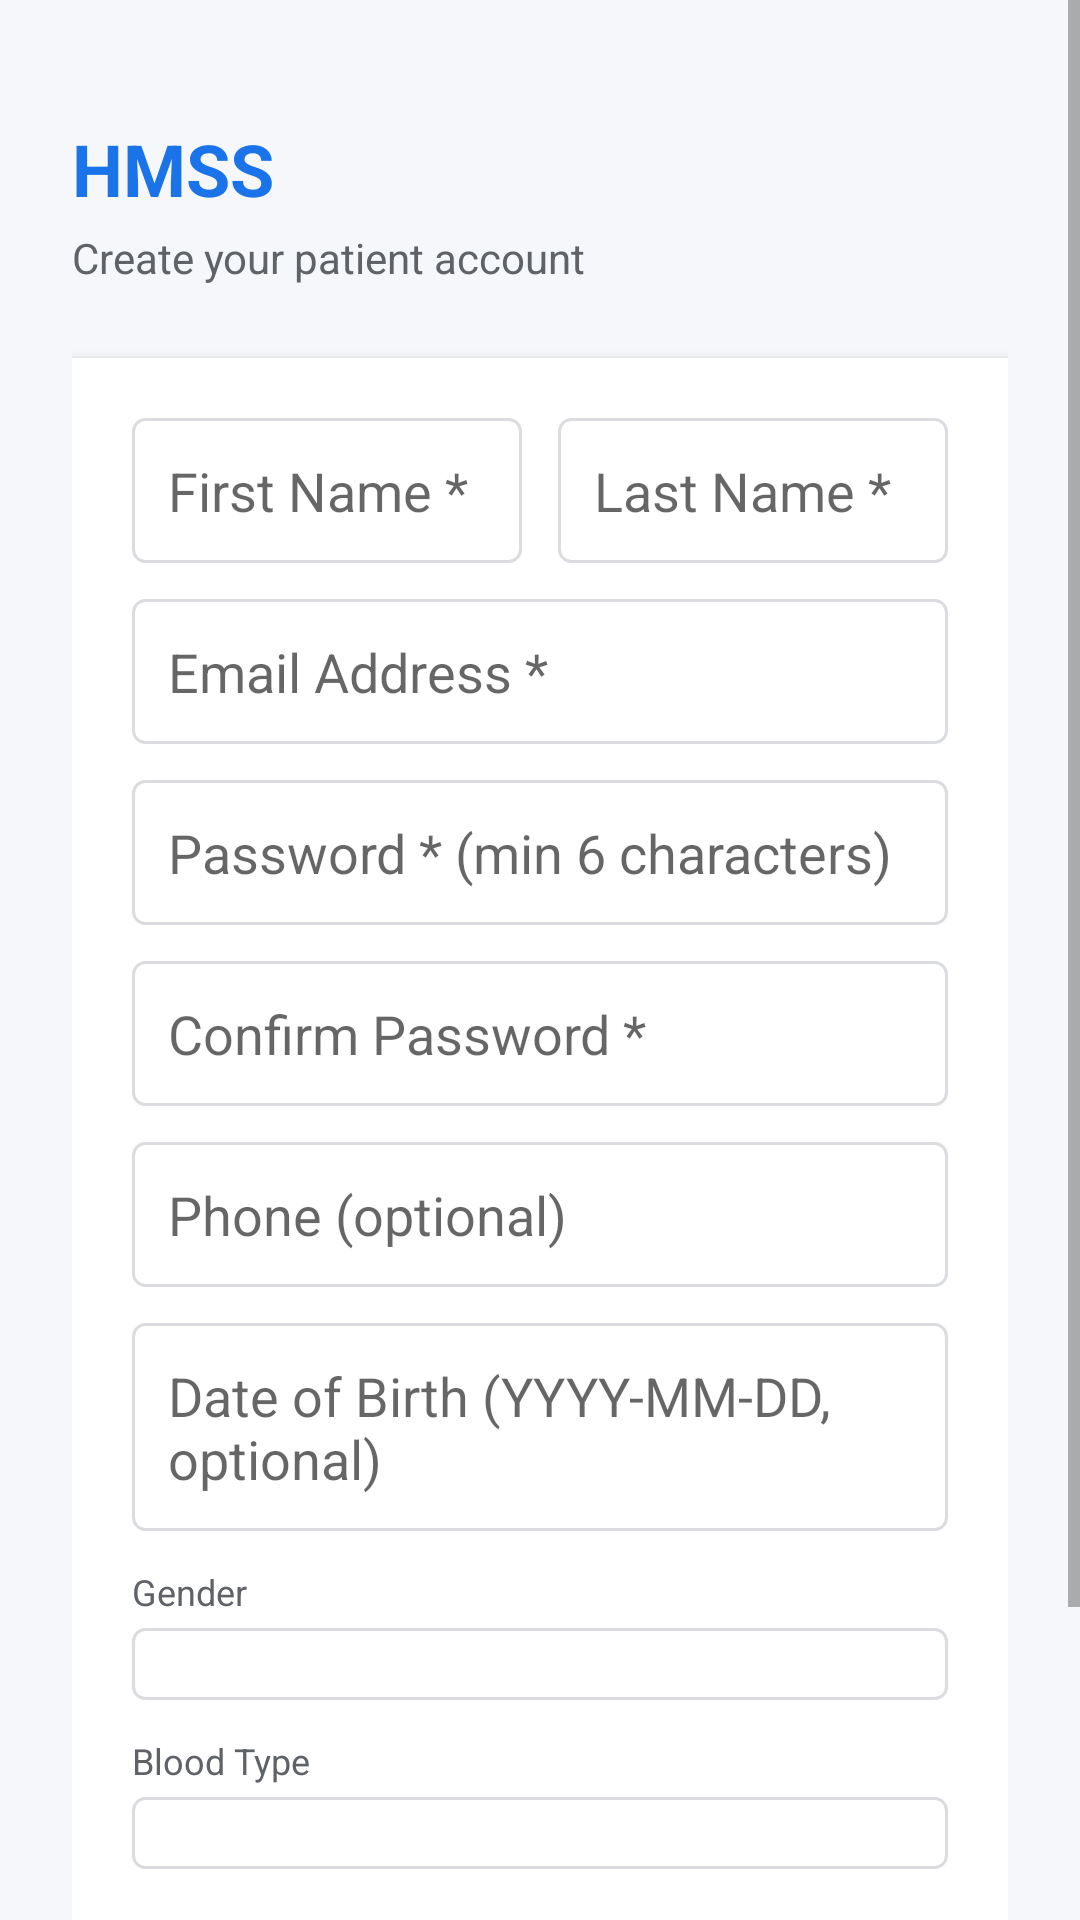

Layout XML and referenced resources for this Android screen:
<!-- AndroidManifest.xml: application theme Theme.AppCompat.Light.DarkActionBar -->
<!-- res/layout/activity_sign_up.xml -->
<?xml version="1.0" encoding="utf-8"?>
<ScrollView xmlns:android="http://schemas.android.com/apk/res/android"
    android:layout_width="match_parent"
    android:layout_height="match_parent"
    android:background="@color/colorBackground"
    android:fillViewport="true">

    <LinearLayout
        android:layout_width="match_parent"
        android:layout_height="wrap_content"
        android:orientation="vertical"
        android:paddingHorizontal="24dp"
        android:paddingTop="40dp"
        android:paddingBottom="32dp">

        <TextView
            android:layout_width="wrap_content"
            android:layout_height="wrap_content"
            android:text="HMSS"
            android:textSize="24sp"
            android:textStyle="bold"
            android:textColor="@color/colorPrimary"
            android:layout_marginBottom="4dp" />

        <TextView
            android:layout_width="wrap_content"
            android:layout_height="wrap_content"
            android:text="Create your patient account"
            android:textSize="14sp"
            android:textColor="@color/colorTextSecondary"
            android:layout_marginBottom="24dp" />

        <LinearLayout
            android:layout_width="match_parent"
            android:layout_height="wrap_content"
            android:orientation="vertical"
            android:background="@color/colorSurface"
            android:padding="20dp"
            android:elevation="2dp">

            
            <LinearLayout
                android:layout_width="match_parent"
                android:layout_height="wrap_content"
                android:orientation="horizontal"
                android:layout_marginBottom="12dp">

                <EditText
                    android:id="@+id/et_first_name"
                    android:layout_width="0dp"
                    android:layout_height="wrap_content"
                    android:layout_weight="1"
                    android:hint="First Name *"
                    android:padding="12dp"
                    android:background="@drawable/input_background"
                    android:layout_marginEnd="6dp" />

                <EditText
                    android:id="@+id/et_last_name"
                    android:layout_width="0dp"
                    android:layout_height="wrap_content"
                    android:layout_weight="1"
                    android:hint="Last Name *"
                    android:padding="12dp"
                    android:background="@drawable/input_background"
                    android:layout_marginStart="6dp" />
            </LinearLayout>

            <EditText
                android:id="@+id/et_email"
                android:layout_width="match_parent"
                android:layout_height="wrap_content"
                android:hint="Email Address *"
                android:inputType="textEmailAddress"
                android:padding="12dp"
                android:background="@drawable/input_background"
                android:layout_marginBottom="12dp" />

            <EditText
                android:id="@+id/et_password"
                android:layout_width="match_parent"
                android:layout_height="wrap_content"
                android:hint="Password * (min 6 characters)"
                android:inputType="textPassword"
                android:padding="12dp"
                android:background="@drawable/input_background"
                android:layout_marginBottom="12dp" />

            <EditText
                android:id="@+id/et_confirm_password"
                android:layout_width="match_parent"
                android:layout_height="wrap_content"
                android:hint="Confirm Password *"
                android:inputType="textPassword"
                android:padding="12dp"
                android:background="@drawable/input_background"
                android:layout_marginBottom="12dp" />

            <EditText
                android:id="@+id/et_phone"
                android:layout_width="match_parent"
                android:layout_height="wrap_content"
                android:hint="Phone (optional)"
                android:inputType="phone"
                android:padding="12dp"
                android:background="@drawable/input_background"
                android:layout_marginBottom="12dp" />

            <EditText
                android:id="@+id/et_dob"
                android:layout_width="match_parent"
                android:layout_height="wrap_content"
                android:hint="Date of Birth (YYYY-MM-DD, optional)"
                android:padding="12dp"
                android:background="@drawable/input_background"
                android:layout_marginBottom="12dp" />

            <TextView
                android:layout_width="wrap_content"
                android:layout_height="wrap_content"
                android:text="Gender"
                android:textSize="12sp"
                android:textColor="@color/colorTextSecondary"
                android:layout_marginBottom="4dp" />

            <Spinner
                android:id="@+id/spn_gender"
                android:layout_width="match_parent"
                android:layout_height="wrap_content"
                android:background="@drawable/input_background"
                android:padding="12dp"
                android:layout_marginBottom="12dp" />

            <TextView
                android:layout_width="wrap_content"
                android:layout_height="wrap_content"
                android:text="Blood Type"
                android:textSize="12sp"
                android:textColor="@color/colorTextSecondary"
                android:layout_marginBottom="4dp" />

            <Spinner
                android:id="@+id/spn_blood"
                android:layout_width="match_parent"
                android:layout_height="wrap_content"
                android:background="@drawable/input_background"
                android:padding="12dp"
                android:layout_marginBottom="12dp" />

            <TextView
                android:id="@+id/tv_error"
                android:layout_width="match_parent"
                android:layout_height="wrap_content"
                android:textColor="@color/colorError"
                android:textSize="13sp"
                android:visibility="gone"
                android:layout_marginBottom="8dp" />

            <Button
                android:id="@+id/btn_create_account"
                android:layout_width="match_parent"
                android:layout_height="wrap_content"
                android:text="Create Account"
                android:backgroundTint="@color/colorPrimary"
                android:textColor="@android:color/white"
                android:padding="14dp"
                android:layout_marginBottom="12dp" />

            <TextView
                android:id="@+id/tv_back_to_login"
                android:layout_width="wrap_content"
                android:layout_height="wrap_content"
                android:text="Already have an account? Sign In"
                android:textColor="@color/colorPrimary"
                android:textSize="13sp"
                android:layout_gravity="center_horizontal" />

        </LinearLayout>
    </LinearLayout>
</ScrollView>
<!-- resources referenced by this layout -->
<resources>
  <color name="colorBackground">#F5F7FA</color>
  <color name="colorError">#D93025</color>
  <color name="colorPrimary">#1a73e8</color>
  <color name="colorSurface">#FFFFFF</color>
  <color name="colorTextSecondary">#5F6368</color>
  <!-- drawable input_background (drawable) -->
  <?xml version="1.0" encoding="utf-8"?>
  <shape xmlns:android="http://schemas.android.com/apk/res/android"
      android:shape="rectangle">
      <solid android:color="#FFFFFF" />
      <stroke android:width="1dp" android:color="@color/colorBorder" />
      <corners android:radius="4dp" />
  </shape>
  <color name="colorBorder">#DADCE0</color>
</resources>
